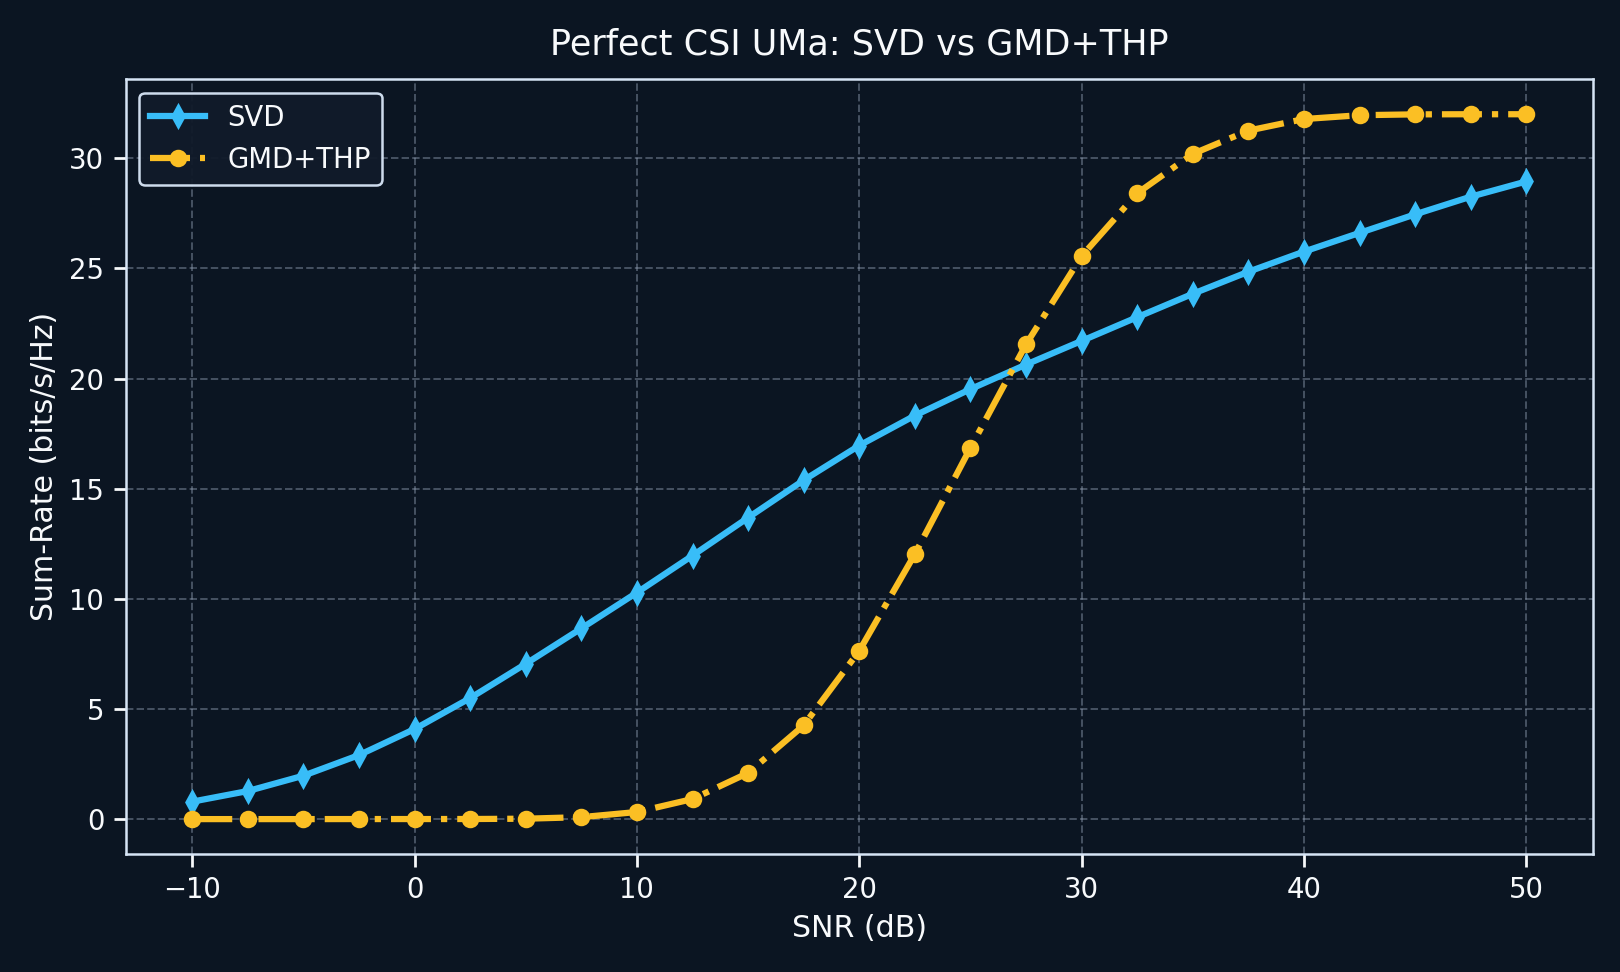

The table this chart was drawn from, first rows:
snr_db, svd, gmd_thp, gain_gmd_thp_vs_svd, svd_leakage
-10, 0.7931, 0.0008356, -0.7922, 0.0000000000
-7.5, 1.275, 0.001133, -1.274, 0.0000000000
-5, 1.971, 0.0009351, -1.97, 0.0000000000
-2.5, 2.906, 0.003343, -2.903, 0.0000000000
0.0000000000, 4.089, 0.003475, -4.086, 0.0000000000
2.5, 5.495, 0.005095, -5.49, 0.0000000000
5, 7.051, 0.01879, -7.033, 0.0000000000
7.5, 8.658, 0.08981, -8.568, 0.0000000000
10, 10.28, 0.3231, -9.961, 0.0000000000
12.5, 11.96, 0.9117, -11.05, 0.0000000000
15, 13.68, 2.096, -11.59, 0.0000000000
17.5, 15.39, 4.255, -11.13, 0.0000000000
20, 16.96, 7.638, -9.322, 0.0000000000
22.5, 18.32, 12.03, -6.29, 0.0000000000
25, 19.52, 16.85, -2.667, 0.0000000000
27.5, 20.64, 21.55, 0.9126, 0.0000000000
30, 21.71, 25.56, 3.847, 0.0000000000
32.5, 22.79, 28.41, 5.625, 0.0000000000
35, 23.85, 30.2, 6.352, 0.0000000000
37.5, 24.85, 31.26, 6.407, 0.0000000000
40, 25.76, 31.78, 6.018, 0.0000000000
42.5, 26.61, 31.96, 5.342, 0.0000000000
45, 27.45, 31.99, 4.54, 0.0000000000
47.5, 28.26, 32, 3.743, 0.0000000000
50, 28.95, 32, 3.051, 0.0000000000
